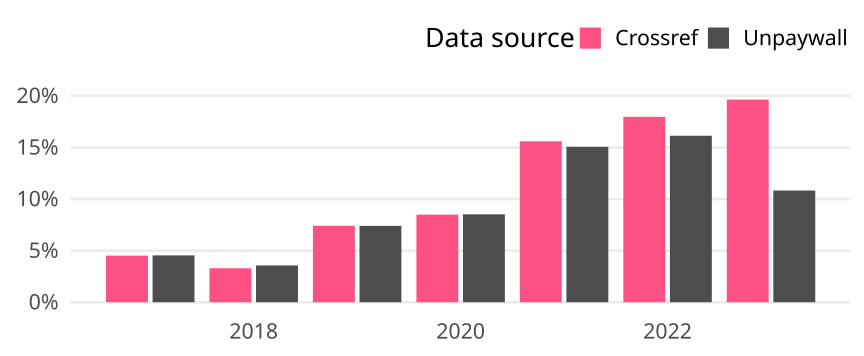

The data file committed next to this chart (first rows):
cr_year, cat, article_total, name, oa_articles, oa_share
2017, Global, 12644, Crossref, 571, 0.04516
2017, Global, 12644, Unpaywall, 574, 0.0454
2018, Global, 12365, Crossref, 407, 0.03292
2018, Global, 12365, Unpaywall, 441, 0.03567
2019, Global, 13572, Crossref, 1006, 0.07412
2019, Global, 13572, Unpaywall, 1004, 0.07398
2020, Global, 13639, Crossref, 1158, 0.0849
2020, Global, 13639, Unpaywall, 1162, 0.0852
2021, Global, 14269, Crossref, 2225, 0.1559
2021, Global, 14269, Unpaywall, 2149, 0.1506
2022, Global, 13035, Crossref, 2342, 0.1797
2022, Global, 13035, Unpaywall, 2103, 0.1613
2023, Global, 4074, Crossref, 800, 0.1964
2023, Global, 4074, Unpaywall, 441, 0.1082
